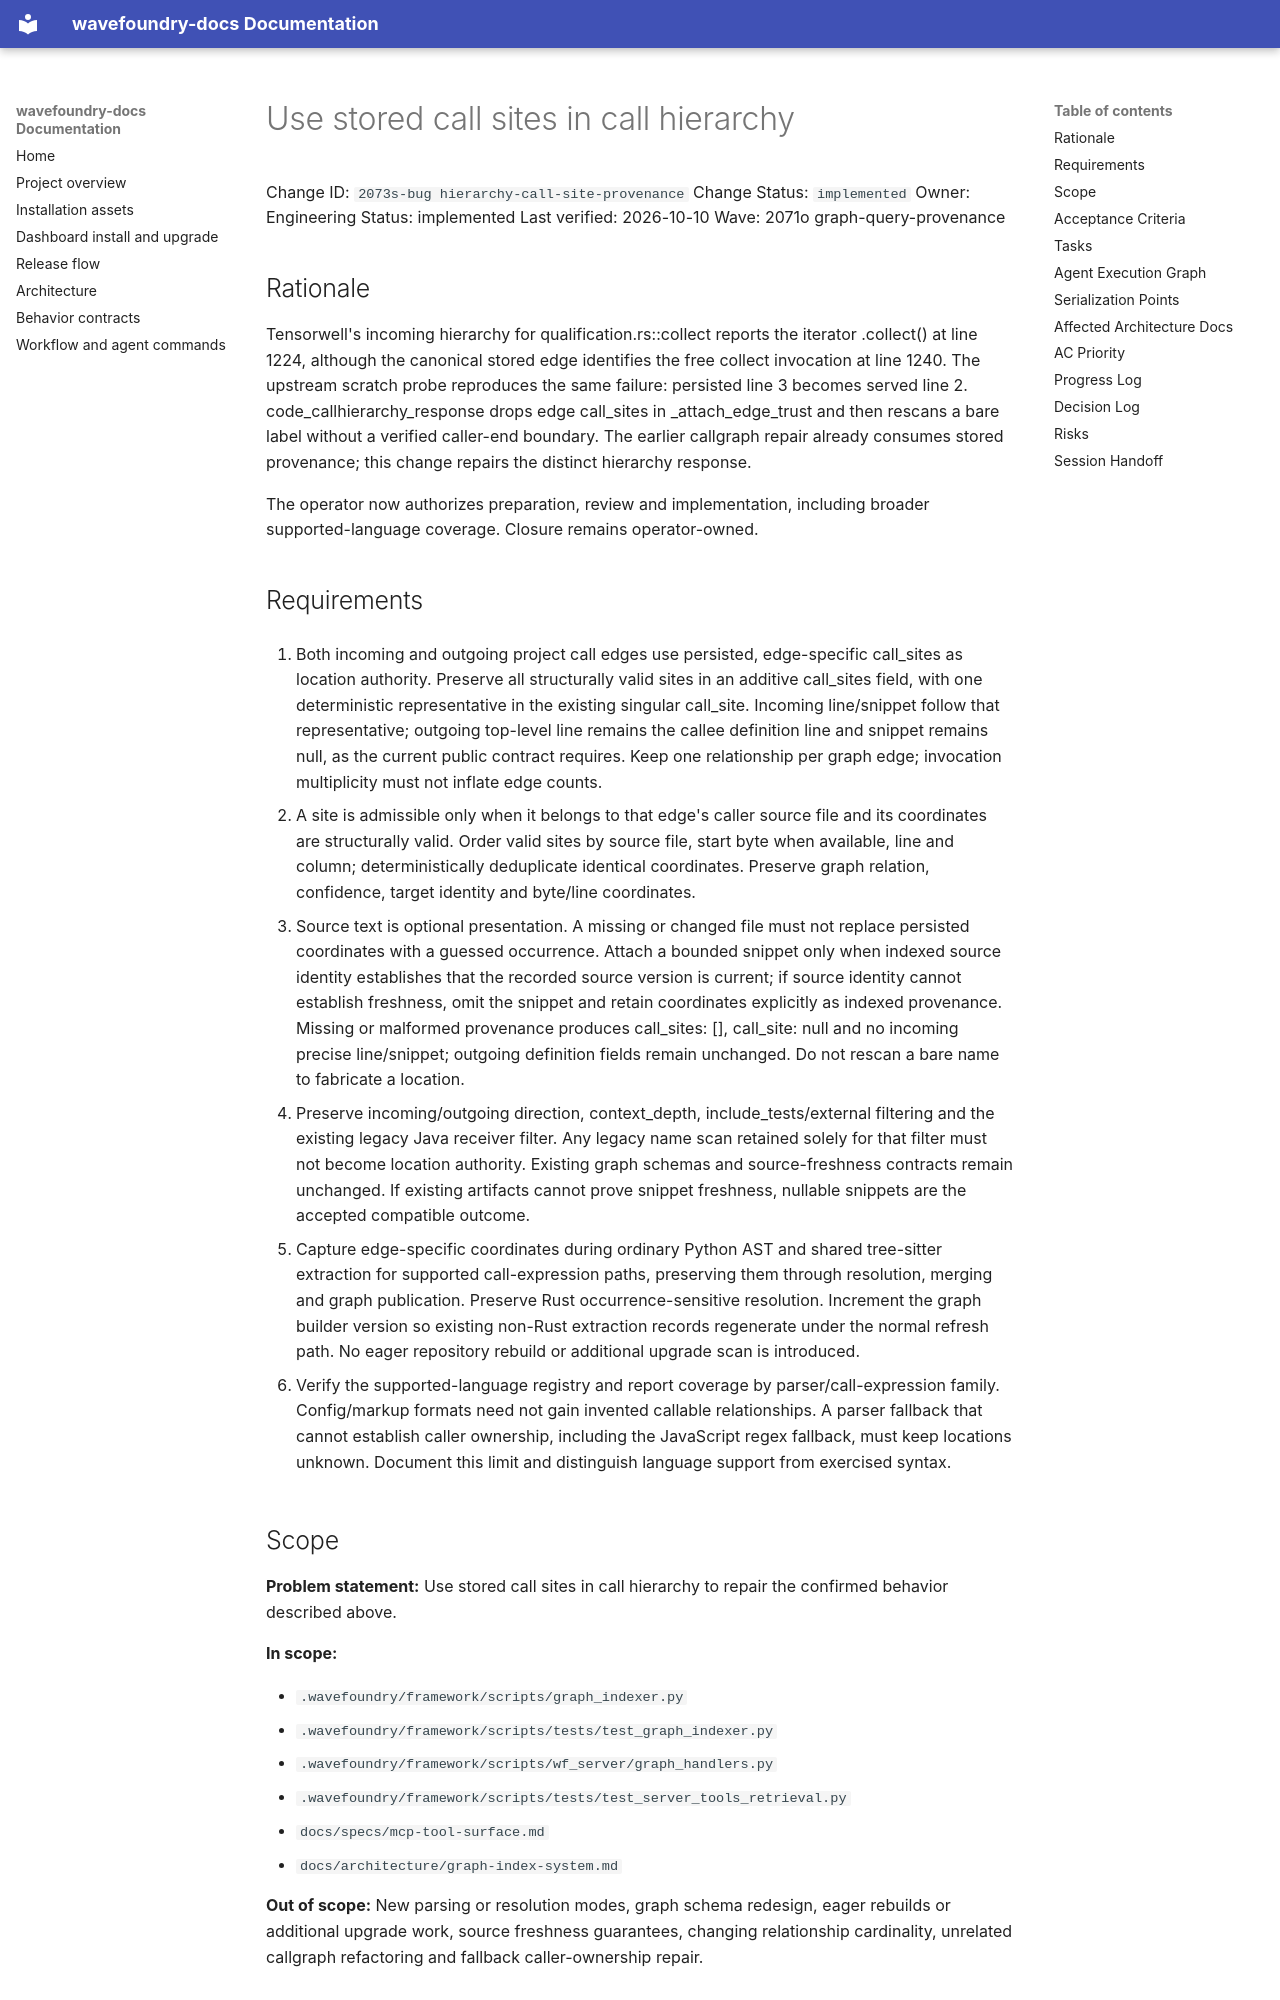

repository: coryhacking/wavefoundry · page: waves/2071o graph-query-provenance/2073s-bug hierarchy-call-site-provenance/index.html · generator: mkdocs

# Use stored call sites in call hierarchy

Change ID: `2073s-bug hierarchy-call-site-provenance`
Change Status: `implemented`
Owner: Engineering
Status: implemented
Last verified: 2026-10-10
Wave: 2071o graph-query-provenance

## Rationale

Tensorwell's incoming hierarchy for qualification.rs::collect reports the iterator .collect() at line 1224, although the canonical stored edge identifies the free collect invocation at line 1240. The upstream scratch probe reproduces the same failure: persisted line 3 becomes served line 2. code_callhierarchy_response drops edge call_sites in _attach_edge_trust and then rescans a bare label without a verified caller-end boundary. The earlier callgraph repair already consumes stored provenance; this change repairs the distinct hierarchy response.

The operator now authorizes preparation, review and implementation, including broader supported-language coverage. Closure remains operator-owned.

## Requirements

1. Both incoming and outgoing project call edges use persisted, edge-specific call_sites as location authority. Preserve all structurally valid sites in an additive call_sites field, with one deterministic representative in the existing singular call_site. Incoming line/snippet follow that representative; outgoing top-level line remains the callee definition line and snippet remains null, as the current public contract requires. Keep one relationship per graph edge; invocation multiplicity must not inflate edge counts.

2. A site is admissible only when it belongs to that edge's caller source file and its coordinates are structurally valid. Order valid sites by source file, start byte when available, line and column; deterministically deduplicate identical coordinates. Preserve graph relation, confidence, target identity and byte/line coordinates.

3. Source text is optional presentation. A missing or changed file must not replace persisted coordinates with a guessed occurrence. Attach a bounded snippet only when indexed source identity establishes that the recorded source version is current; if source identity cannot establish freshness, omit the snippet and retain coordinates explicitly as indexed provenance. Missing or malformed provenance produces call_sites: [], call_site: null and no incoming precise line/snippet; outgoing definition fields remain unchanged. Do not rescan a bare name to fabricate a location.

4. Preserve incoming/outgoing direction, context_depth, include_tests/external filtering and the existing legacy Java receiver filter. Any legacy name scan retained solely for that filter must not become location authority. Existing graph schemas and source-freshness contracts remain unchanged. If existing artifacts cannot prove snippet freshness, nullable snippets are the accepted compatible outcome.

5. Capture edge-specific coordinates during ordinary Python AST and shared tree-sitter extraction for supported call-expression paths, preserving them through resolution, merging and graph publication. Preserve Rust occurrence-sensitive resolution. Increment the graph builder version so existing non-Rust extraction records regenerate under the normal refresh path. No eager repository rebuild or additional upgrade scan is introduced.

6. Verify the supported-language registry and report coverage by parser/call-expression family. Config/markup formats need not gain invented callable relationships. A parser fallback that cannot establish caller ownership, including the JavaScript regex fallback, must keep locations unknown. Document this limit and distinguish language support from exercised syntax.
